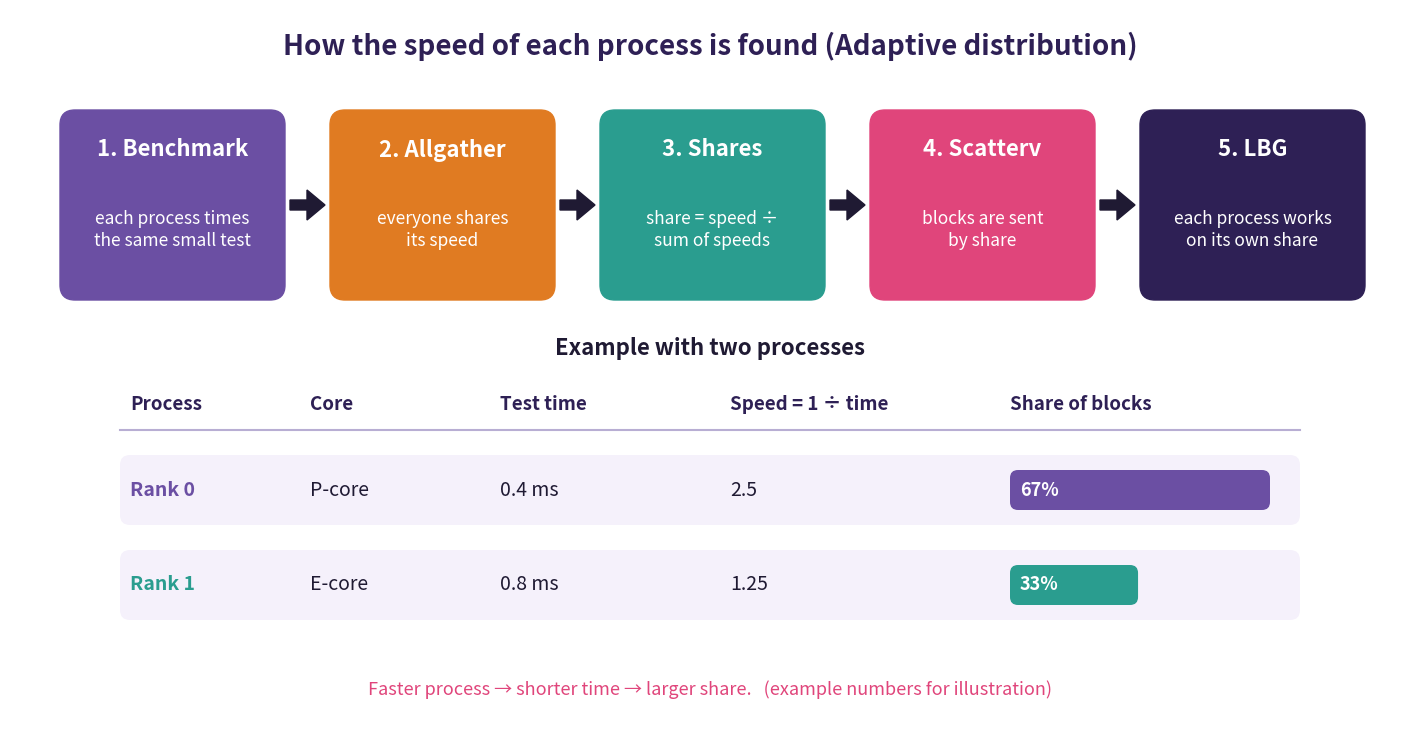

Generate this figure with matplotlib: (Note: this script raises an exception after producing the figure.)
import matplotlib; matplotlib.use("Agg")
import matplotlib.pyplot as plt
from matplotlib.patches import FancyBboxPatch, FancyArrow
PUR="#6B4FA3"; ORG="#E07B22"; TEAL="#2A9D8F"; MAG="#E0457B"; DEEP="#2E2055"; INK="#1F1A33"
fig=plt.figure(figsize=(14,7.2),dpi=150); ax=fig.add_axes([0,0,1,1]); ax.set_xlim(0,14); ax.set_ylim(7.2,0); ax.axis("off")
ax.text(7,0.45,"How the speed of each process is found (Adaptive distribution)",ha="center",fontsize=20,fontweight="bold",color=DEEP)
steps=[("1","Benchmark","each process times\nthe same small test",PUR),
       ("2","Allgather","everyone shares\nits speed",ORG),
       ("3","Shares","share = speed ÷\nsum of speeds",TEAL),
       ("4","Scatterv","blocks are sent\nby share",MAG),
       ("5","LBG","each process works\non its own share",DEEP)]
w=2.25; gap=0.45; x0=0.5
for i,(n,t,d,c) in enumerate(steps):
    x=x0+i*(w+gap)
    ax.add_patch(FancyBboxPatch((x,1.0),w,1.9,boxstyle="round,pad=0,rounding_size=0.15",fc=c,ec=c))
    ax.text(x+w/2,1.4,f"{n}. {t}",ha="center",va="center",color="white",fontsize=16,fontweight="bold")
    ax.text(x+w/2,2.2,d,ha="center",va="center",color="white",fontsize=12.5,linespacing=1.3)
    if i<4: ax.add_patch(FancyArrow(x+w+0.05,1.95,gap-0.1,0,width=0.1,head_width=0.3,head_length=0.18,length_includes_head=True,color=INK))
ax.text(7,3.45,"Example with two processes",ha="center",fontsize=16,fontweight="bold",color=INK)
rows=[("Rank 0","P-core","0.4 ms","2.5","67%",PUR),("Rank 1","E-core","0.8 ms","1.25","33%",TEAL)]
cols=[("Process",1.2),("Core",3.0),("Test time",4.9),("Speed = 1 ÷ time",7.2),("Share of blocks",10.0)]
for name,x in cols: ax.text(x,4.0,name,fontsize=13.5,fontweight="bold",color=DEEP,ha="left")
ax.plot([1.1,12.9],[4.2,4.2],color="#B8AED3",lw=1.5)
for j,(r,core,t,sp,sh,c) in enumerate(rows):
    y=4.8+j*0.95
    ax.add_patch(FancyBboxPatch((1.1,y-0.35),11.8,0.7,boxstyle="round,pad=0,rounding_size=0.1",fc="#F5F1FB",ec="none"))
    ax.text(1.2,y,r,fontsize=14,fontweight="bold",color=c,va="center")
    ax.text(3.0,y,core,fontsize=14,color=INK,va="center")
    ax.text(4.9,y,t,fontsize=14,color=INK,va="center")
    ax.text(7.2,y,sp,fontsize=14,color=INK,va="center")
    ax.add_patch(FancyBboxPatch((10.0,y-0.2),2.6*float(sh.strip('%'))/67,0.4,boxstyle="round,pad=0,rounding_size=0.08",fc=c,ec="none"))
    ax.text(10.1,y,sh,fontsize=13,fontweight="bold",color="white",va="center")
ax.text(7,6.85,"Faster process → shorter time → larger share.   (example numbers for illustration)",ha="center",fontsize=13,style="italic",color=MAG)
fig.savefig("figs/Speed_measurement_diagram.png",facecolor="white")
